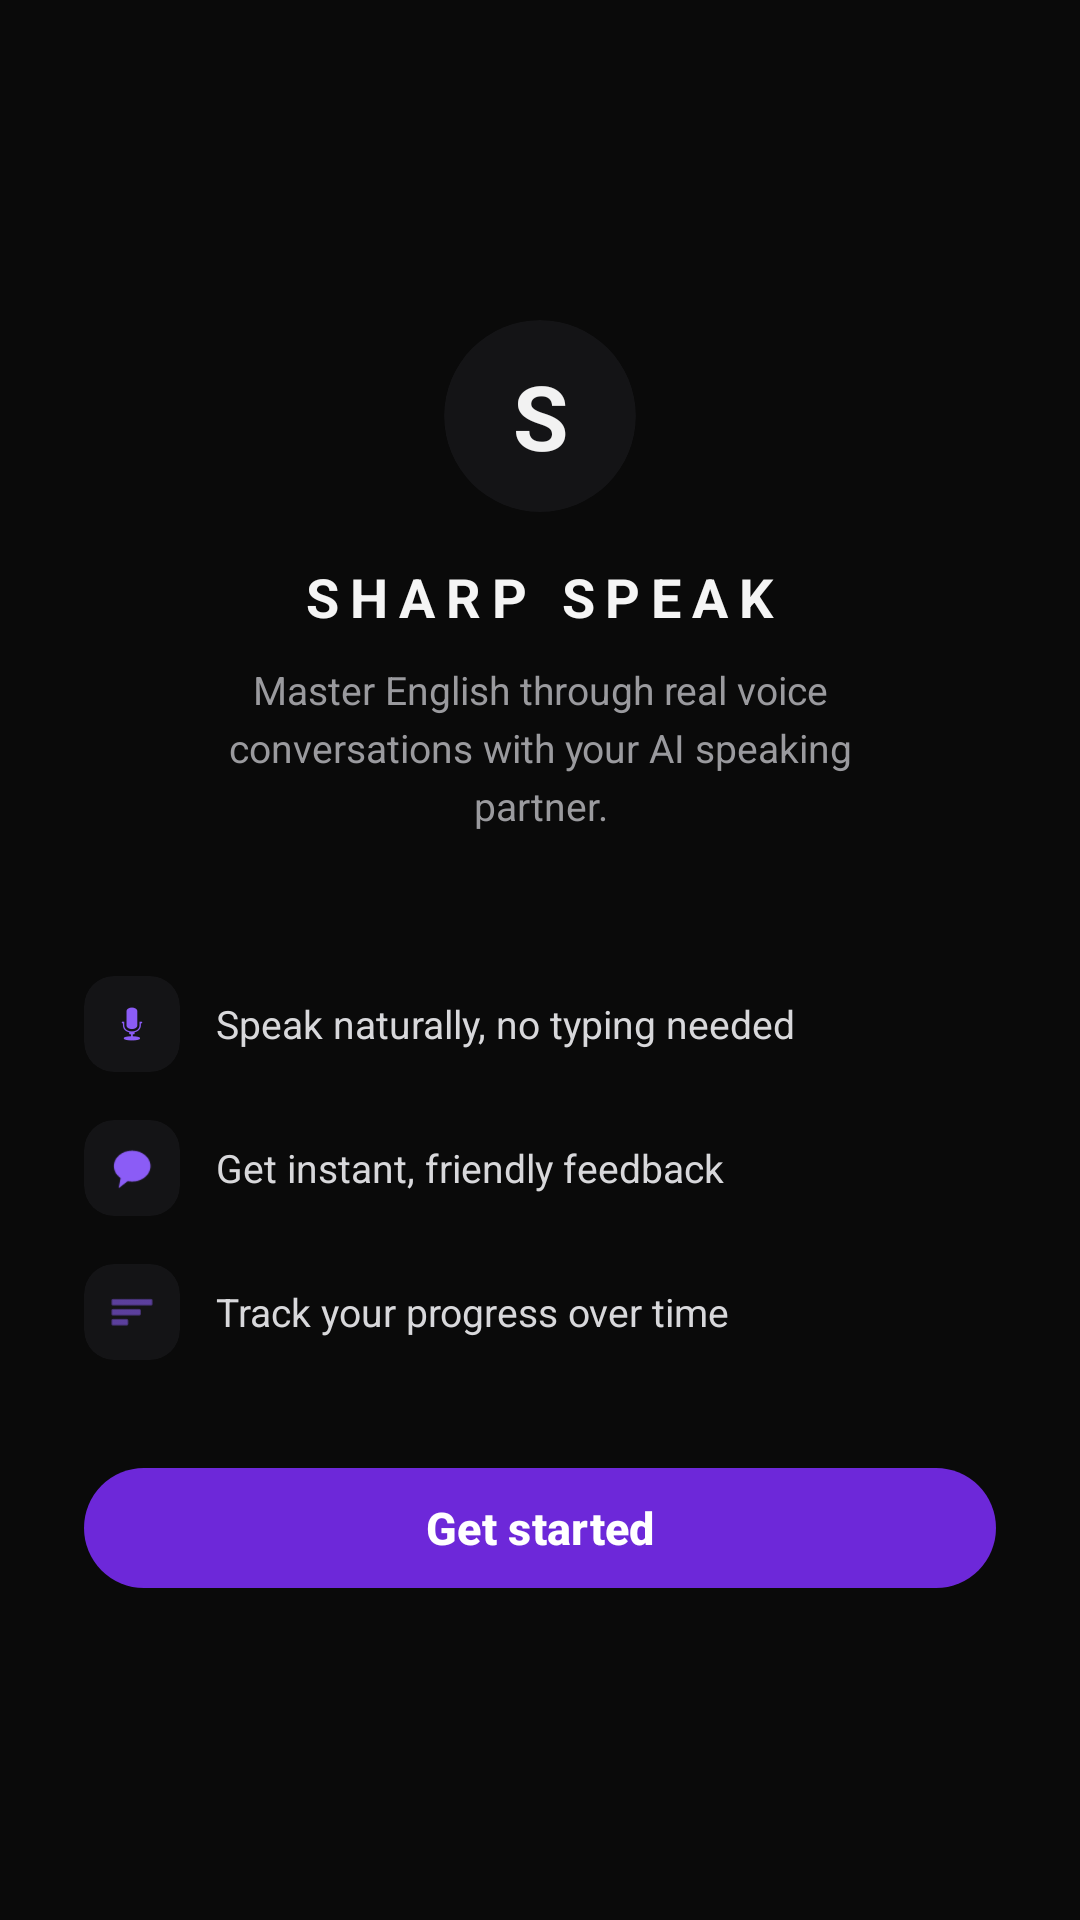

Reconstruct the res/layout file that produces this screen, plus the resources it refers to.
<!-- AndroidManifest.xml: application theme Theme.SharpSpeak -->
<!-- res/layout/activity_home.xml -->
<?xml version="1.0" encoding="utf-8"?>
<androidx.constraintlayout.widget.ConstraintLayout
    xmlns:android="http://schemas.android.com/apk/res/android"
    xmlns:app="http://schemas.android.com/apk/res-auto"
    android:layout_width="match_parent"
    android:layout_height="match_parent"
    android:background="#0a0a0a"
    android:paddingHorizontal="28dp">

    <LinearLayout
        android:layout_width="match_parent"
        android:layout_height="wrap_content"
        android:orientation="vertical"
        android:gravity="center_horizontal"
        app:layout_constraintTop_toTopOf="parent"
        app:layout_constraintBottom_toBottomOf="parent">

        
        <androidx.cardview.widget.CardView
            android:layout_width="64dp"
            android:layout_height="64dp"
            app:cardBackgroundColor="#141416"
            app:cardCornerRadius="32dp"
            app:cardElevation="0dp">
            <TextView
                android:layout_width="match_parent"
                android:layout_height="match_parent"
                android:text="S"
                android:textColor="#f2f2f2"
                android:textSize="30sp"
                android:textStyle="bold"
                android:gravity="center" />
        </androidx.cardview.widget.CardView>

        
        <TextView
            android:layout_width="wrap_content"
            android:layout_height="wrap_content"
            android:layout_marginTop="16dp"
            android:text="SHARP SPEAK"
            android:textColor="#f5f5f5"
            android:textSize="18sp"
            android:textStyle="bold"
            android:letterSpacing="0.2" />

        
        <TextView
            android:layout_width="240dp"
            android:layout_height="wrap_content"
            android:layout_marginTop="10dp"
            android:text="Master English through real voice conversations with your AI speaking partner."
            android:textColor="#9a9a9e"
            android:textSize="13sp"
            android:gravity="center"
            android:lineSpacingExtra="4dp"
            android:layout_marginBottom="32dp"/>

        
        <LinearLayout
            android:layout_width="match_parent"
            android:layout_height="wrap_content"
            android:orientation="horizontal"
            android:gravity="center_vertical"
            android:layout_marginTop="16dp">

            <androidx.cardview.widget.CardView
                android:layout_width="32dp"
                android:layout_height="32dp"
                app:cardBackgroundColor="#141416"
                app:cardCornerRadius="10dp"
                app:cardElevation="0dp">
                <ImageView
                    android:layout_width="16dp"
                    android:layout_height="16dp"
                    android:layout_gravity="center"
                    android:src="@android:drawable/ic_btn_speak_now"
                    app:tint="#8b5cf6" />
            </androidx.cardview.widget.CardView>
            <TextView
                android:layout_width="wrap_content"
                android:layout_height="wrap_content"
                android:text="Speak naturally, no typing needed"
                android:textColor="#d8d8db"
                android:textSize="13sp"
                android:layout_marginStart="12dp" />
        </LinearLayout>

        
        <LinearLayout
            android:layout_width="match_parent"
            android:layout_height="wrap_content"
            android:orientation="horizontal"
            android:gravity="center_vertical"
            android:layout_marginTop="16dp">

            <androidx.cardview.widget.CardView
                android:layout_width="32dp"
                android:layout_height="32dp"
                app:cardBackgroundColor="#141416"
                app:cardCornerRadius="10dp"
                app:cardElevation="0dp">
                <ImageView
                    android:layout_width="16dp"
                    android:layout_height="16dp"
                    android:layout_gravity="center"
                    android:src="@android:drawable/sym_action_chat"
                    app:tint="#8b5cf6" />
            </androidx.cardview.widget.CardView>
            <TextView
                android:layout_width="wrap_content"
                android:layout_height="wrap_content"
                android:text="Get instant, friendly feedback"
                android:textColor="#d8d8db"
                android:textSize="13sp"
                android:layout_marginStart="12dp" />
        </LinearLayout>

        
        <LinearLayout
            android:layout_width="match_parent"
            android:layout_height="wrap_content"
            android:orientation="horizontal"
            android:gravity="center_vertical"
            android:layout_marginTop="16dp">

            <androidx.cardview.widget.CardView
                android:layout_width="32dp"
                android:layout_height="32dp"
                app:cardBackgroundColor="#141416"
                app:cardCornerRadius="10dp"
                app:cardElevation="0dp">
                <ImageView
                    android:layout_width="16dp"
                    android:layout_height="16dp"
                    android:layout_gravity="center"
                    android:src="@android:drawable/ic_menu_sort_by_size"
                    app:tint="#8b5cf6" />
            </androidx.cardview.widget.CardView>
            <TextView
                android:layout_width="wrap_content"
                android:layout_height="wrap_content"
                android:text="Track your progress over time"
                android:textColor="#d8d8db"
                android:textSize="13sp"
                android:layout_marginStart="12dp" />
        </LinearLayout>

        
        <com.google.android.material.button.MaterialButton
            android:id="@+id/startChatButton"
            android:layout_width="match_parent"
            android:layout_height="48dp"
            android:layout_marginTop="32dp"
            app:backgroundTint="#6d28d9"
            app:cornerRadius="24dp"
            android:text="Get started"
            android:textAllCaps="false"
            android:textColor="#ffffff"
            android:textSize="15sp"
            android:textStyle="bold" />

    </LinearLayout>
</androidx.constraintlayout.widget.ConstraintLayout>
<!-- resources referenced by this layout -->
<resources>
  <style name="Theme.SharpSpeak" parent="Base.Theme.SharpSpeak" />
  <style name="Base.Theme.SharpSpeak" parent="Theme.Material3.DayNight.NoActionBar">
          
          
      </style>
</resources>
